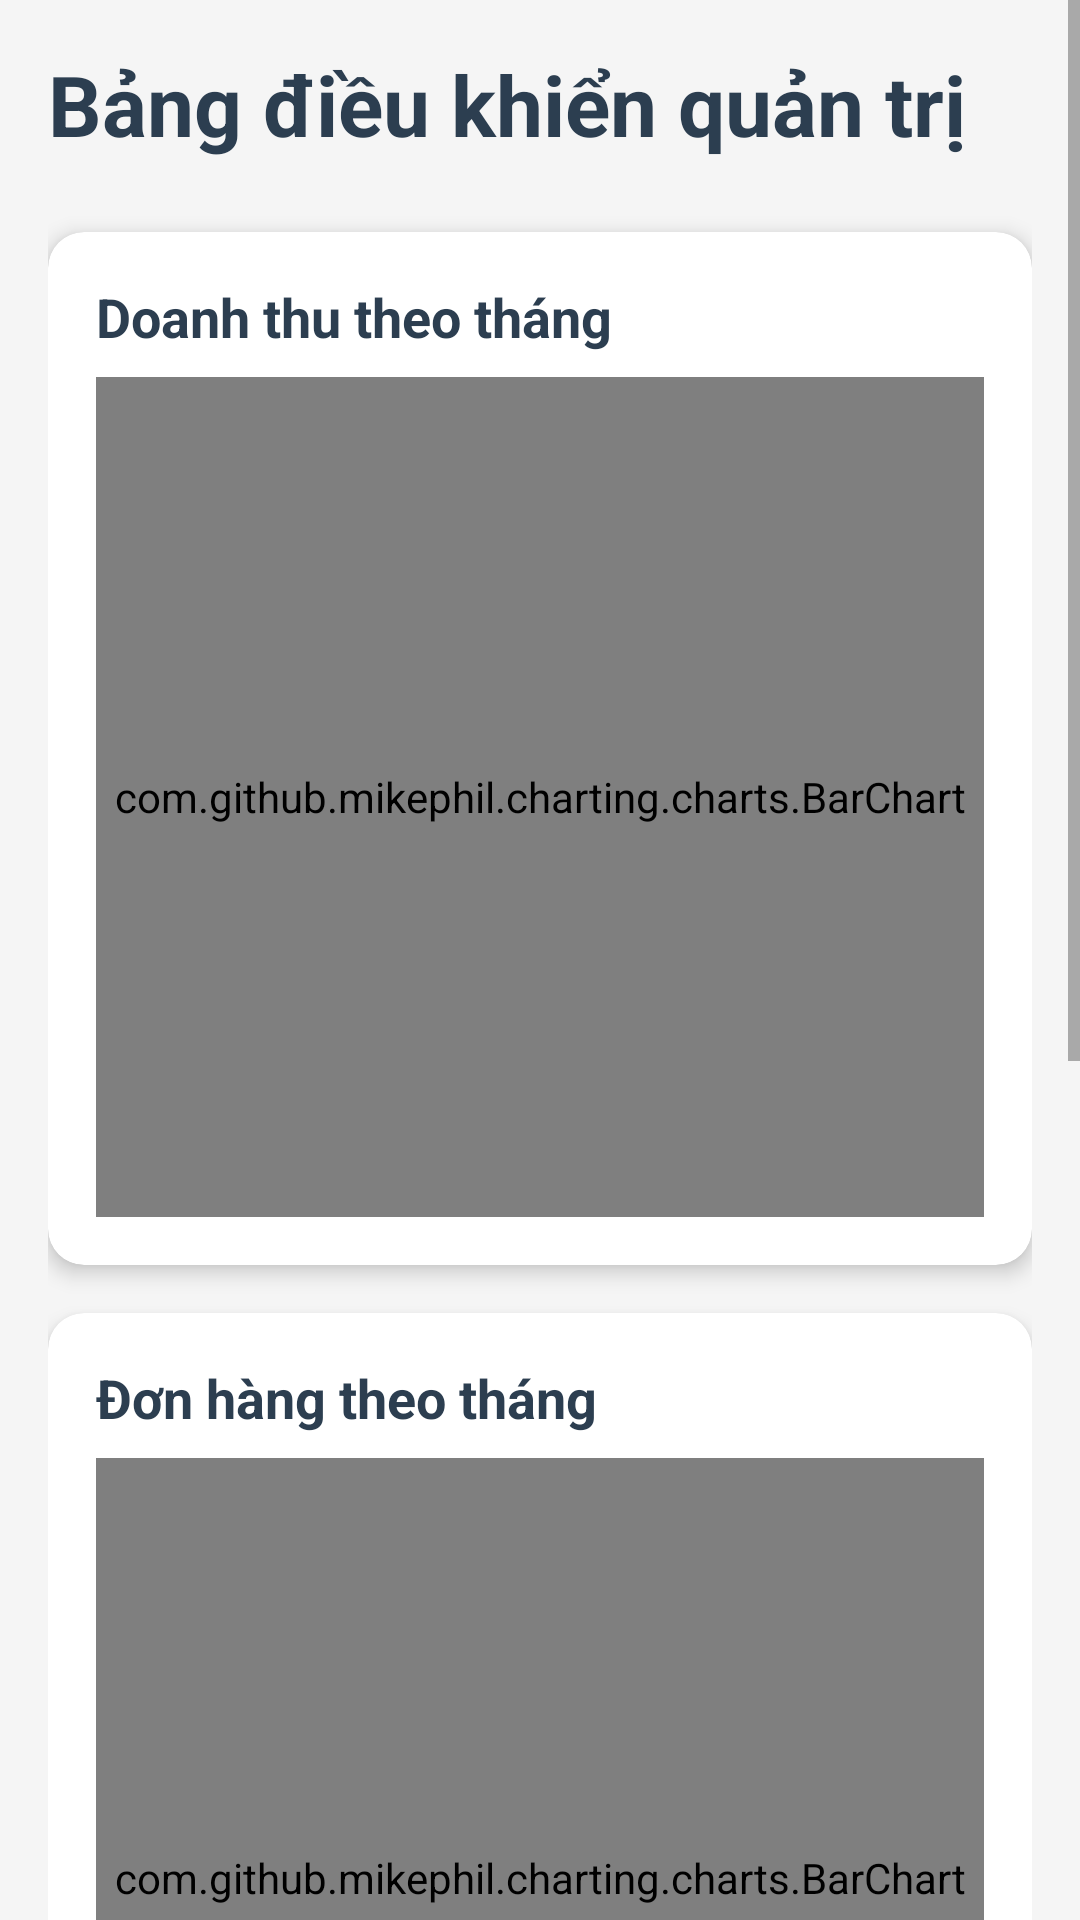

Reconstruct the res/layout file that produces this screen, plus the resources it refers to.
<!-- AndroidManifest.xml: application theme Theme.SkinShine -->
<!-- res/layout/fragment_admin.xml -->
<?xml version="1.0" encoding="utf-8"?>
<ScrollView xmlns:android="http://schemas.android.com/apk/res/android"
    xmlns:app="http://schemas.android.com/apk/res-auto"
    android:layout_width="match_parent"
    android:layout_height="match_parent"
    android:background="#F5F5F5">

    <androidx.constraintlayout.widget.ConstraintLayout
        android:layout_width="match_parent"
        android:layout_height="wrap_content"
        android:padding="16dp">

        <TextView
            android:id="@+id/titleText"
            android:layout_width="wrap_content"
            android:layout_height="wrap_content"
            android:text="Bảng điều khiển quản trị"
            android:textSize="28sp"
            android:textStyle="bold"
            android:textColor="#2C3E50"
            app:layout_constraintStart_toStartOf="parent"
            app:layout_constraintTop_toTopOf="parent" />

        
        <androidx.cardview.widget.CardView
            android:id="@+id/revenueCard"
            android:layout_width="0dp"
            android:layout_height="wrap_content"
            android:layout_marginTop="24dp"
            app:cardCornerRadius="12dp"
            app:cardElevation="4dp"
            app:layout_constraintEnd_toEndOf="parent"
            app:layout_constraintStart_toStartOf="parent"
            app:layout_constraintTop_toBottomOf="@id/titleText">

            <LinearLayout
                android:layout_width="match_parent"
                android:layout_height="wrap_content"
                android:orientation="vertical"
                android:padding="16dp">

                <TextView
                    android:layout_width="wrap_content"
                    android:layout_height="wrap_content"
                    android:text="Doanh thu theo tháng"
                    android:textSize="18sp"
                    android:textStyle="bold"
                    android:textColor="#2C3E50"
                    android:layout_marginBottom="8dp" />

                <com.github.mikephil.charting.charts.BarChart
                    android:id="@+id/revenueChart"
                    android:layout_width="match_parent"
                    android:layout_height="280dp" />

            </LinearLayout>
        </androidx.cardview.widget.CardView>

        
        <androidx.cardview.widget.CardView
            android:id="@+id/ordersCard"
            android:layout_width="0dp"
            android:layout_height="wrap_content"
            android:layout_marginTop="16dp"
            app:cardCornerRadius="12dp"
            app:cardElevation="4dp"
            app:layout_constraintEnd_toEndOf="parent"
            app:layout_constraintStart_toStartOf="parent"
            app:layout_constraintTop_toBottomOf="@id/revenueCard">

            <LinearLayout
                android:layout_width="match_parent"
                android:layout_height="wrap_content"
                android:orientation="vertical"
                android:padding="16dp">

                <TextView
                    android:layout_width="wrap_content"
                    android:layout_height="wrap_content"
                    android:text="Đơn hàng theo tháng"
                    android:textSize="18sp"
                    android:textStyle="bold"
                    android:textColor="#2C3E50"
                    android:layout_marginBottom="8dp" />

                <com.github.mikephil.charting.charts.BarChart
                    android:id="@+id/ordersChart"
                    android:layout_width="match_parent"
                    android:layout_height="280dp" />

            </LinearLayout>
        </androidx.cardview.widget.CardView>

        
        <androidx.cardview.widget.CardView
            android:id="@+id/usersCard"
            android:layout_width="0dp"
            android:layout_height="wrap_content"
            android:layout_marginTop="16dp"
            android:layout_marginBottom="16dp"
            app:cardCornerRadius="12dp"
            app:cardElevation="4dp"
            app:layout_constraintEnd_toEndOf="parent"
            app:layout_constraintStart_toStartOf="parent"
            app:layout_constraintTop_toBottomOf="@id/ordersCard">

            <LinearLayout
                android:layout_width="match_parent"
                android:layout_height="wrap_content"
                android:orientation="vertical"
                android:padding="16dp">

                <TextView
                    android:layout_width="wrap_content"
                    android:layout_height="wrap_content"
                    android:text="Phân bố người dùng"
                    android:textSize="18sp"
                    android:textStyle="bold"
                    android:textColor="#2C3E50"
                    android:layout_marginBottom="8dp" />

                <com.github.mikephil.charting.charts.BarChart
                    android:id="@+id/usersChart"
                    android:layout_width="match_parent"
                    android:layout_height="280dp" />

            </LinearLayout>
        </androidx.cardview.widget.CardView>

    </androidx.constraintlayout.widget.ConstraintLayout>
</ScrollView>
<!-- resources referenced by this layout -->
<resources>
  <style name="Theme.SkinShine" parent="Theme.MaterialComponents.DayNight.NoActionBar">
          
          <item name="colorPrimary">@color/primary_green</item>
          <item name="colorPrimaryDark">@color/primary_green_dark</item>
          <item name="colorPrimaryVariant">@color/colorPrimaryDark</item>
          <item name="colorOnPrimary">@color/white</item>
          
          <item name="colorSecondary">@color/colorAccent</item>
          <item name="colorSecondaryVariant">@color/colorAccent</item>
          <item name="colorOnSecondary">@color/black</item>
          
          <item name="android:statusBarColor">@color/primary_green</item>
          <item name="android:windowLightStatusBar">false</item>
  
          <item name="android:fitsSystemWindows">false</item>
          <item name="android:windowDrawsSystemBarBackgrounds">true</item>
          
          <item name="android:windowBackground">@color/colorBackground</item>
      </style>
  <color name="primary_green">#A8D8B9</color>
  <color name="primary_green_dark">#7BB68A</color>
  <color name="colorPrimaryDark">#82C09A</color>
  <color name="white">#FFFFFFFF</color>
  <color name="colorAccent">#FFDAC1</color>
  <color name="black">#FF000000</color>
  <color name="colorBackground">#FFF9F0</color>
</resources>
